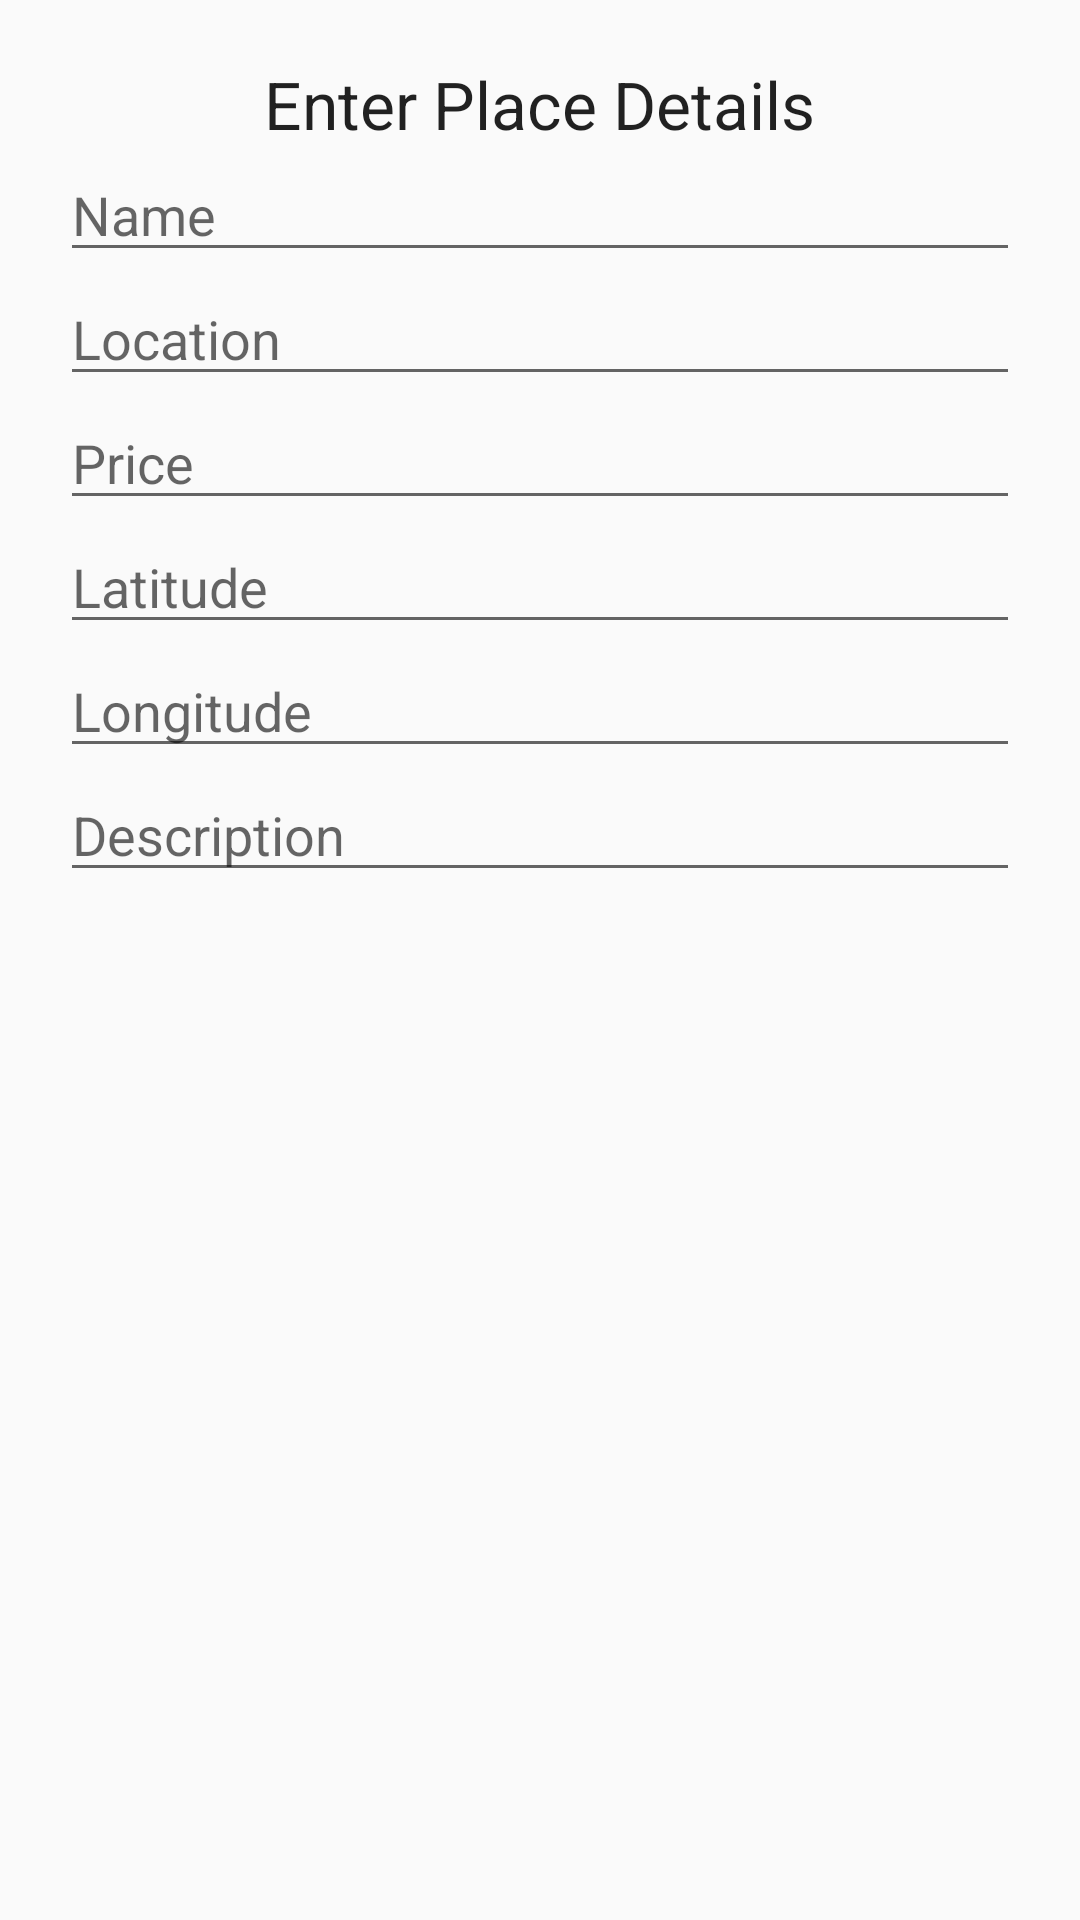

Layout XML and referenced resources for this Android screen:
<!-- AndroidManifest.xml: application theme AppTheme -->
<!-- res/layout/activity_add_place.xml -->
<?xml version="1.0" encoding="utf-8"?>
<LinearLayout xmlns:android="http://schemas.android.com/apk/res/android"
    android:orientation="vertical" android:layout_width="match_parent"
    android:layout_height="match_parent"
    android:padding="20dp">

    <TextView
        android:layout_width="wrap_content"
        android:layout_height="wrap_content"
        android:textAppearance="?android:attr/textAppearanceLarge"
        android:text="Enter Place Details"
        android:id="@+id/textView_Title_addPlace"
        android:layout_gravity="center_horizontal" />

    <EditText
        android:layout_width="match_parent"
        android:layout_height="wrap_content"
        android:id="@+id/editText_title"
        android:layout_gravity="center_horizontal"
        android:hint="Name"
        android:inputType="text"
        android:maxLines="1" />

    <EditText
        android:layout_width="match_parent"
        android:layout_height="wrap_content"
        android:id="@+id/editText_location"
        android:layout_gravity="center_horizontal"
        android:hint="Location"
        android:inputType="text"
        android:maxLines="1" />

    <EditText
        android:layout_width="match_parent"
        android:layout_height="wrap_content"
        android:inputType="numberDecimal"
        android:ems="10"
        android:id="@+id/editText_price"
        android:layout_gravity="center_horizontal"
        android:hint="Price"
        android:maxLines="1" />

    <EditText
        android:layout_width="match_parent"
        android:layout_height="wrap_content"
        android:id="@+id/editText_lat"
        android:hint="Latitude"
        android:inputType="text"
        android:maxLines="1" />

    <EditText
        android:layout_width="match_parent"
        android:layout_height="wrap_content"
        android:id="@+id/editText_long"
        android:layout_gravity="center_horizontal"
        android:hint="Longitude"
        android:inputType="text"
        android:maxLines="1" />

    <EditText
        android:layout_width="match_parent"
        android:layout_height="wrap_content"
        android:inputType="textMultiLine"
        android:ems="10"
        android:id="@+id/editText_desc"
        android:layout_gravity="center_horizontal"
        android:hint="Description" />
</LinearLayout>
<!-- resources referenced by this layout -->
<resources>
  <style name="AppTheme" parent="Theme.AppCompat.Light.DarkActionBar">
          
          <item name="colorPrimary">@color/colorPrimary</item>
          <item name="colorPrimaryDark">@color/colorPrimaryDark</item>
          <item name="colorAccent">@color/colorAccent</item>
      </style>
  <color name="colorPrimary">#2d2d2d</color>
  <color name="colorPrimaryDark">#000000</color>
  <color name="colorAccent">#606060</color>
</resources>
